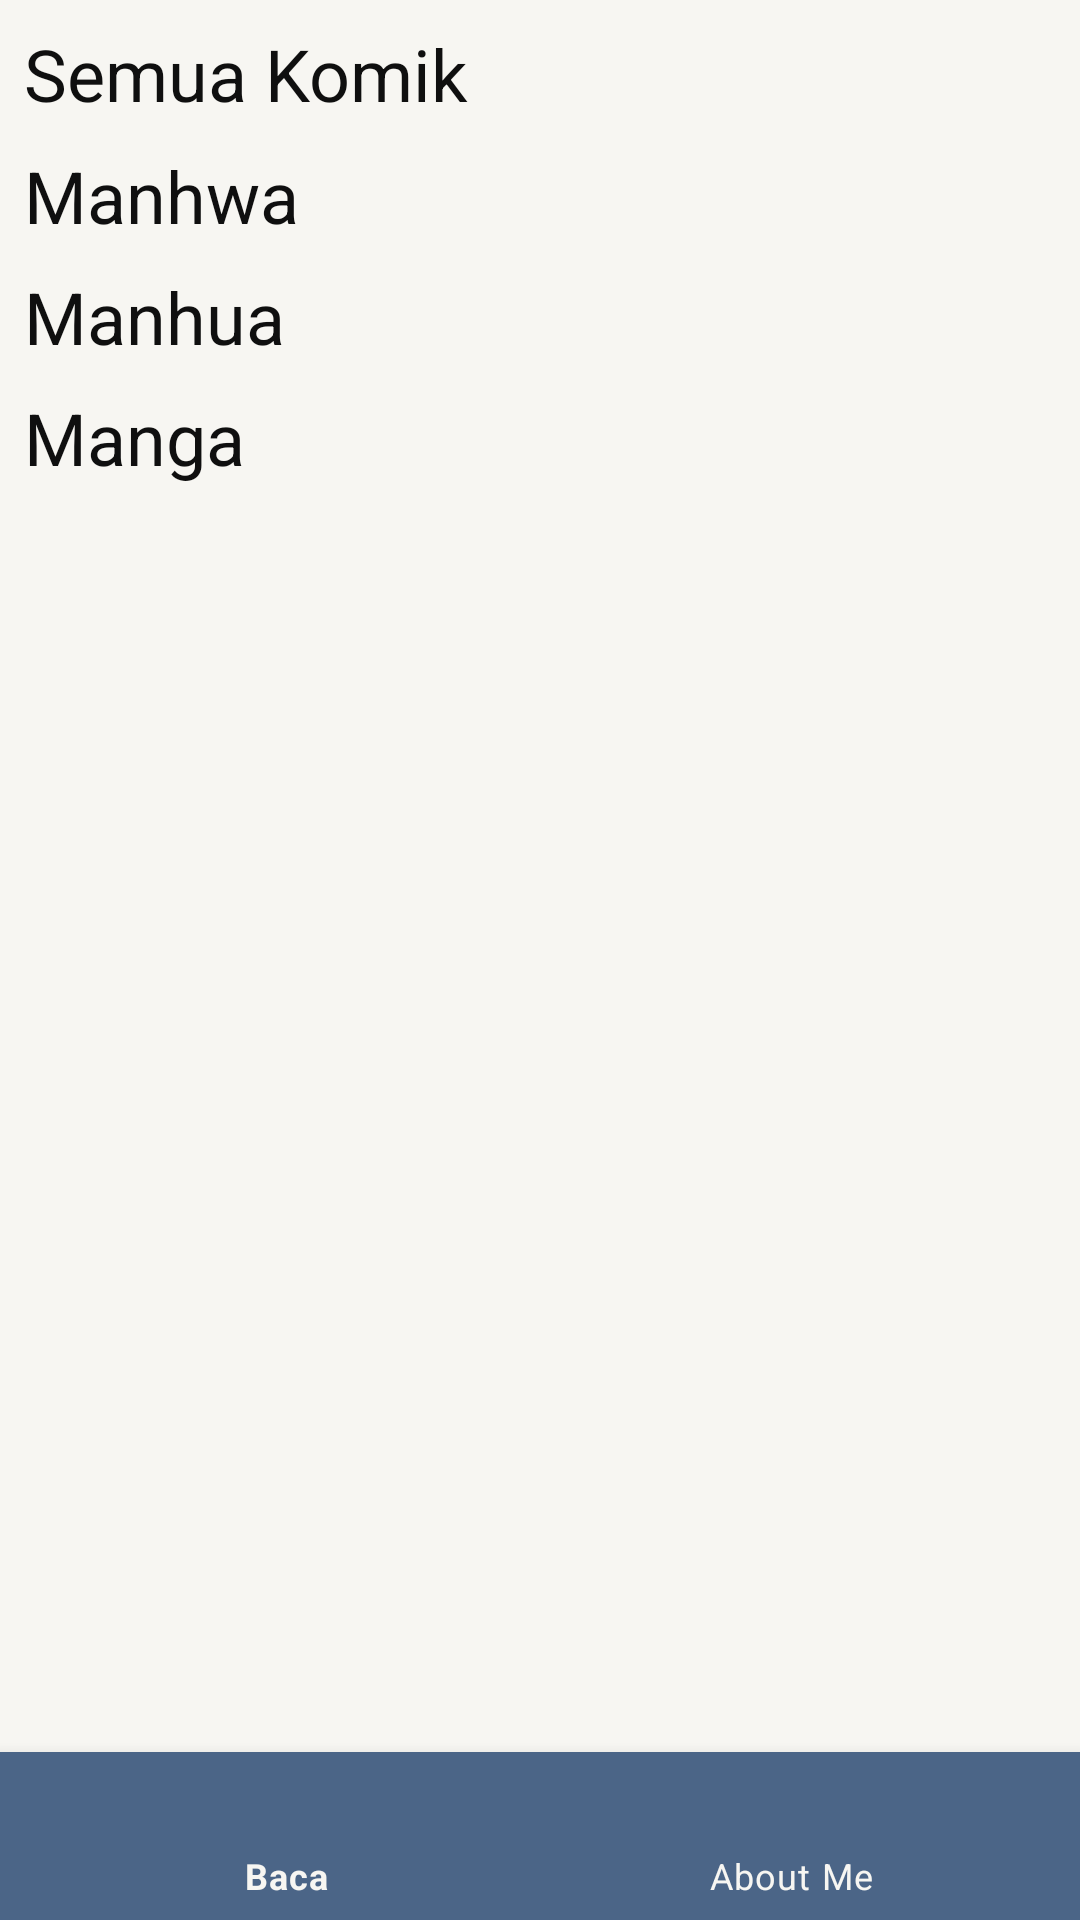

Produce the Android XML layout that renders to this screen, including the resource entries it uses.
<!-- AndroidManifest.xml: application theme Theme.ProjectAkhirDicoding -->
<!-- res/layout/activity_main.xml -->
<?xml version="1.0" encoding="utf-8"?>
<androidx.constraintlayout.widget.ConstraintLayout xmlns:android="http://schemas.android.com/apk/res/android"
    xmlns:app="http://schemas.android.com/apk/res-auto"
    android:layout_width="match_parent"
    android:layout_height="match_parent"
    android:background="@color/white_blue">

    <ScrollView
        android:layout_width="match_parent"
        android:layout_height="0dp"
        app:layout_constraintTop_toTopOf="parent"
        app:layout_constraintStart_toStartOf="parent"
        app:layout_constraintEnd_toEndOf="parent"
        app:layout_constraintBottom_toBottomOf="parent"
        android:layout_marginBottom="55dp">

        <androidx.constraintlayout.widget.ConstraintLayout
            android:id="@+id/constraint"
            android:layout_width="match_parent"
            android:layout_height="wrap_content"
            >

            <TextView
                android:id="@+id/tv_comic"
                android:layout_width="0dp"
                android:layout_height="wrap_content"
                android:layout_marginEnd="8dp"
                android:layout_marginStart="8dp"
                android:layout_marginTop="8dp"
                android:textSize="24sp"
                android:textColor="@color/black"
                app:layout_constraintBottom_toBottomOf="parent"
                app:layout_constraintEnd_toEndOf="parent"
                app:layout_constraintHorizontal_bias="1.0"
                app:layout_constraintStart_toStartOf="parent"
                app:layout_constraintTop_toTopOf="parent"
                app:layout_constraintVertical_bias="0.003"
                android:text="@string/komik" />

            <androidx.recyclerview.widget.RecyclerView
                android:id="@+id/rv_comic"
                android:layout_width="0dp"
                android:layout_height="wrap_content"
                app:layout_constraintBottom_toBottomOf="parent"
                app:layout_constraintEnd_toEndOf="parent"
                app:layout_constraintHorizontal_bias="0.0"
                app:layout_constraintStart_toStartOf="parent"
                app:layout_constraintTop_toBottomOf="@id/tv_comic"
                app:layout_constraintVertical_bias="0.0" />

            <TextView
                android:id="@+id/tv_manhwa"
                android:layout_width="0dp"
                android:layout_height="wrap_content"
                android:layout_marginEnd="8dp"
                android:layout_marginStart="8dp"
                android:layout_marginTop="8dp"
                android:textSize="24sp"
                android:textColor="@color/black"
                app:layout_constraintBottom_toBottomOf="parent"
                app:layout_constraintEnd_toEndOf="parent"
                app:layout_constraintHorizontal_bias="1.0"
                app:layout_constraintStart_toStartOf="parent"
                app:layout_constraintTop_toBottomOf="@id/rv_comic"
                app:layout_constraintVertical_bias="0.003"
                android:text="@string/manhwa" />

            <androidx.recyclerview.widget.RecyclerView
                android:id="@+id/rv_manhwa"
                android:layout_width="0dp"
                android:layout_height="wrap_content"
                app:layout_constraintBottom_toBottomOf="parent"
                app:layout_constraintEnd_toEndOf="parent"
                app:layout_constraintHorizontal_bias="0.0"
                app:layout_constraintStart_toStartOf="parent"
                app:layout_constraintTop_toBottomOf="@id/tv_manhwa"
                app:layout_constraintVertical_bias="0.0" />

            <TextView
                android:id="@+id/tv_manhua"
                android:layout_width="0dp"
                android:layout_height="wrap_content"
                android:layout_marginEnd="8dp"
                android:layout_marginStart="8dp"
                android:layout_marginTop="8dp"
                android:textSize="24sp"
                android:textColor="@color/black"
                app:layout_constraintBottom_toBottomOf="parent"
                app:layout_constraintEnd_toEndOf="parent"
                app:layout_constraintHorizontal_bias="1.0"
                app:layout_constraintStart_toStartOf="parent"
                app:layout_constraintTop_toBottomOf="@id/rv_manhwa"
                app:layout_constraintVertical_bias="0.003"
                android:text="@string/manhua" />

            <androidx.recyclerview.widget.RecyclerView
                android:id="@+id/rv_manhua"
                android:layout_width="0dp"
                android:layout_height="wrap_content"
                app:layout_constraintBottom_toBottomOf="parent"
                app:layout_constraintEnd_toEndOf="parent"
                app:layout_constraintHorizontal_bias="0.0"
                app:layout_constraintStart_toStartOf="parent"
                app:layout_constraintTop_toBottomOf="@id/tv_manhua"
                app:layout_constraintVertical_bias="0.0" />

            <TextView
                android:id="@+id/tv_manga"
                android:layout_width="0dp"
                android:layout_height="wrap_content"
                android:layout_marginEnd="8dp"
                android:layout_marginStart="8dp"
                android:layout_marginTop="8dp"
                android:textSize="24sp"
                android:textColor="@color/black"
                app:layout_constraintBottom_toBottomOf="parent"
                app:layout_constraintEnd_toEndOf="parent"
                app:layout_constraintHorizontal_bias="1.0"
                app:layout_constraintStart_toStartOf="parent"
                app:layout_constraintTop_toBottomOf="@id/rv_manhua"
                app:layout_constraintVertical_bias="0.003"
                android:text="@string/manga" />

            <androidx.recyclerview.widget.RecyclerView
                android:id="@+id/rv_manga"
                android:layout_width="0dp"
                android:layout_height="wrap_content"
                app:layout_constraintBottom_toBottomOf="@id/constraint"
                app:layout_constraintEnd_toEndOf="parent"
                app:layout_constraintHorizontal_bias="1.0"
                app:layout_constraintStart_toStartOf="parent"
                app:layout_constraintTop_toBottomOf="@id/tv_manga"
                app:layout_constraintVertical_bias="0.0" />

        </androidx.constraintlayout.widget.ConstraintLayout>

    </ScrollView>

    <com.google.android.material.bottomnavigation.BottomNavigationView
        android:id="@+id/navigation"
        android:layout_width="match_parent"
        android:layout_height="wrap_content"
        android:layout_gravity="bottom"
        android:background="@color/blue"
        app:itemIconTint="@color/white"
        app:itemTextColor="@color/white_blue"
        app:layout_constraintBottom_toBottomOf="parent"
        app:layout_constraintStart_toStartOf="parent"
        app:layout_constraintEnd_toEndOf="parent"
        app:menu="@menu/navbar" />

</androidx.constraintlayout.widget.ConstraintLayout>
<!-- resources referenced by this layout -->
<resources>
  <color name="black">#0F0F0F</color>
  <color name="blue">#4B6587</color>
  <color name="white">#FFFFFF</color>
  <color name="white_blue">#F7F6F2</color>
  <string name="komik">Semua Komik</string>
  <string name="manga">Manga</string>
  <string name="manhua">Manhua</string>
  <string name="manhwa">Manhwa</string>
  <style name="Theme.ProjectAkhirDicoding" parent="Theme.MaterialComponents.DayNight.DarkActionBar">
          
          <item name="colorPrimary">@color/purple_500</item>
          <item name="colorPrimaryVariant">@color/purple_700</item>
          <item name="colorOnPrimary">@color/white</item>
          
          <item name="colorSecondary">@color/teal_200</item>
          <item name="colorSecondaryVariant">@color/teal_700</item>
          <item name="colorOnSecondary">@color/black</item>
          
          <item name="android:statusBarColor" tools:targetApi="l">?attr/colorPrimaryVariant</item>
          
      </style>
  <color name="purple_500">#4B6587</color>
  <color name="purple_700">#4B6587</color>
  <color name="teal_200">#FF03DAC5</color>
  <color name="teal_700">#FF018786</color>
</resources>
